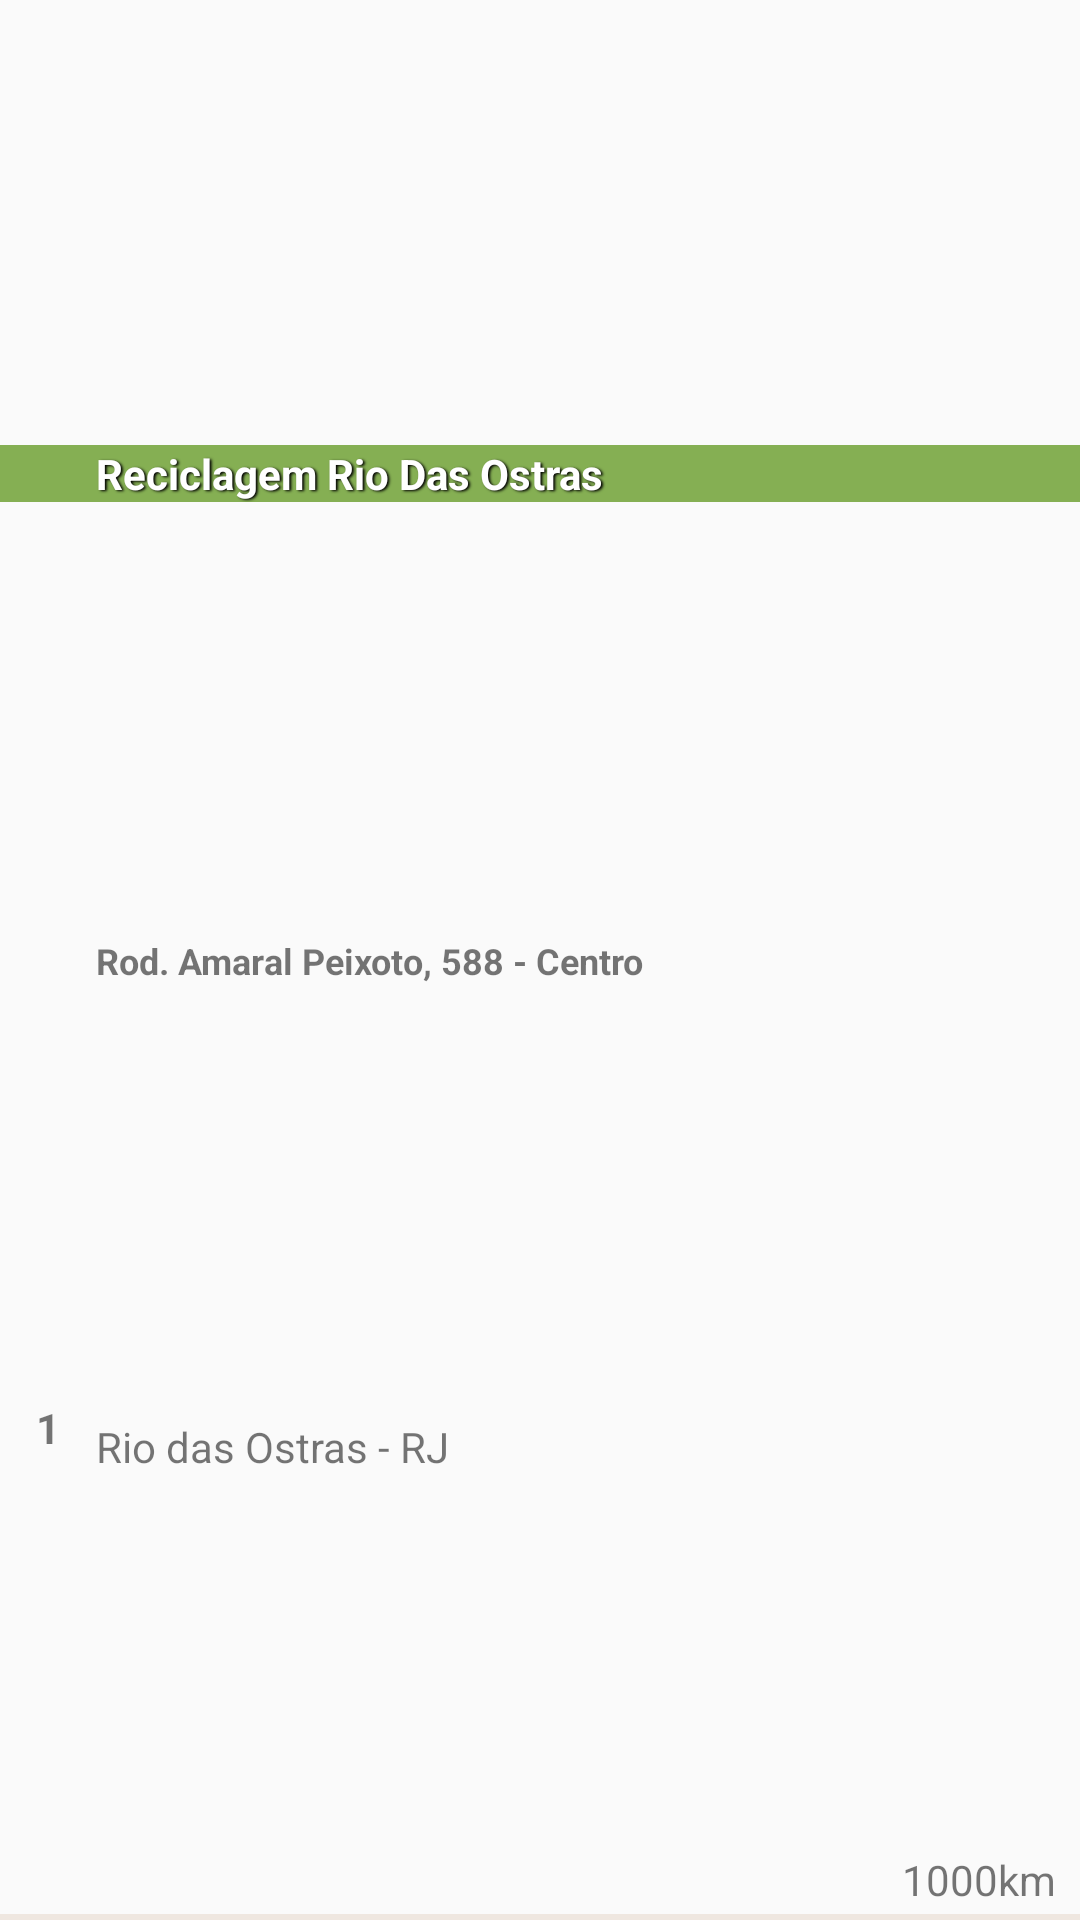

This screen was rendered from an Android layout file. Write that file and the resources it references.
<!-- AndroidManifest.xml: application theme AppTheme -->
<!-- res/layout/include_collect_location.xml -->
<?xml version="1.0" encoding="utf-8"?>
<androidx.constraintlayout.widget.ConstraintLayout xmlns:android="http://schemas.android.com/apk/res/android"
    xmlns:app="http://schemas.android.com/apk/res-auto"
    xmlns:tools="http://schemas.android.com/tools"
    android:id="@+id/CollectLocationMainView"
    android:background="?attr/selectableItemBackground"
    android:layout_width="match_parent"
    android:layout_height="wrap_content"
    android:backgroundTint="#F6EFE7"
    android:clickable="true">


    <TextView
        android:paddingLeft="32dp"
        android:id="@+id/txtLocationName"
        android:layout_width="0dp"
        android:layout_height="wrap_content"
        android:layout_marginTop="4dp"
        android:background="@color/colorPrimary"
        android:shadowColor="#000000"
        android:shadowDx="1.5"
        android:shadowDy="1.3"
        android:shadowRadius="1.6"
        android:text="Reciclagem Rio Das Ostras"
        android:textAlignment="viewStart"
        android:textColor="@color/white"
        android:textSize="14sp"
        android:textStyle="bold"
        app:layout_constraintBottom_toTopOf="@+id/txtLocationAddress"
        app:layout_constraintEnd_toEndOf="parent"
        app:layout_constraintStart_toStartOf="parent"
        app:layout_constraintTop_toTopOf="parent" />

    <TextView
        android:id="@+id/txtLocationAddress"
        android:layout_width="0dp"
        android:layout_height="wrap_content"
        android:layout_marginStart="32dp"
        android:text="Rod. Amaral Peixoto, 588 - Centro"
        android:textAlignment="viewStart"
        android:textSize="12sp"
        android:textStyle="bold"
        app:layout_constraintBottom_toTopOf="@+id/txtLocationRegion"
        app:layout_constraintStart_toStartOf="parent"
        app:layout_constraintTop_toBottomOf="@+id/txtLocationName" />

    <TextView
        android:id="@+id/txtLocationRegion"
        android:layout_width="0dp"
        android:layout_height="wrap_content"
        android:layout_marginStart="32dp"
        android:layout_marginEnd="8dp"
        android:layout_marginBottom="4dp"
        android:text="Rio das Ostras - RJ"
        android:textAlignment="viewStart"
        app:layout_constraintBottom_toBottomOf="parent"
        app:layout_constraintEnd_toStartOf="@+id/txtLocationDistance"
        app:layout_constraintStart_toStartOf="parent"
        app:layout_constraintTop_toBottomOf="@+id/txtLocationAddress" />


    <View
        android:layout_width="match_parent"
        android:layout_height="2dp"
        android:background="#EFE7E0"
        app:layout_constraintBottom_toBottomOf="parent"
        app:layout_constraintEnd_toEndOf="parent"
        app:layout_constraintStart_toStartOf="parent"></View>

    <TextView
        android:id="@+id/txtId"
        android:layout_width="0dp"
        android:layout_height="0dp"
        android:gravity="center"
        android:text="1"
        android:textAlignment="center"
        android:textStyle="bold"
        app:layout_constraintBottom_toBottomOf="parent"
        app:layout_constraintEnd_toStartOf="@+id/txtLocationRegion"
        app:layout_constraintStart_toStartOf="parent"
        app:layout_constraintTop_toTopOf="@+id/txtLocationAddress" />

    <TextView
        android:id="@+id/txtLocationDistance"
        android:layout_width="wrap_content"
        android:layout_height="wrap_content"
        android:layout_marginEnd="8dp"
        android:layout_marginBottom="4dp"
        android:text="1000km"
        app:layout_constraintBottom_toBottomOf="parent"
        app:layout_constraintEnd_toEndOf="parent" />

</androidx.constraintlayout.widget.ConstraintLayout>
<!-- resources referenced by this layout -->
<resources>
  <color name="colorPrimary">#85af53</color>
  <color name="white">@android:color/white</color>
  <style name="AppTheme" parent="Base.Theme.AppCompat.Light.DarkActionBar">
          
          <item name="colorPrimary">@color/colorPrimary</item>
          <item name="colorPrimaryDark">@color/colorPrimaryDark</item>
          <item name="colorAccent">@color/colorAccent</item>
      </style>
  <color name="colorPrimaryDark">#46632d</color>
  <color name="colorAccent">#D81B60</color>
</resources>
